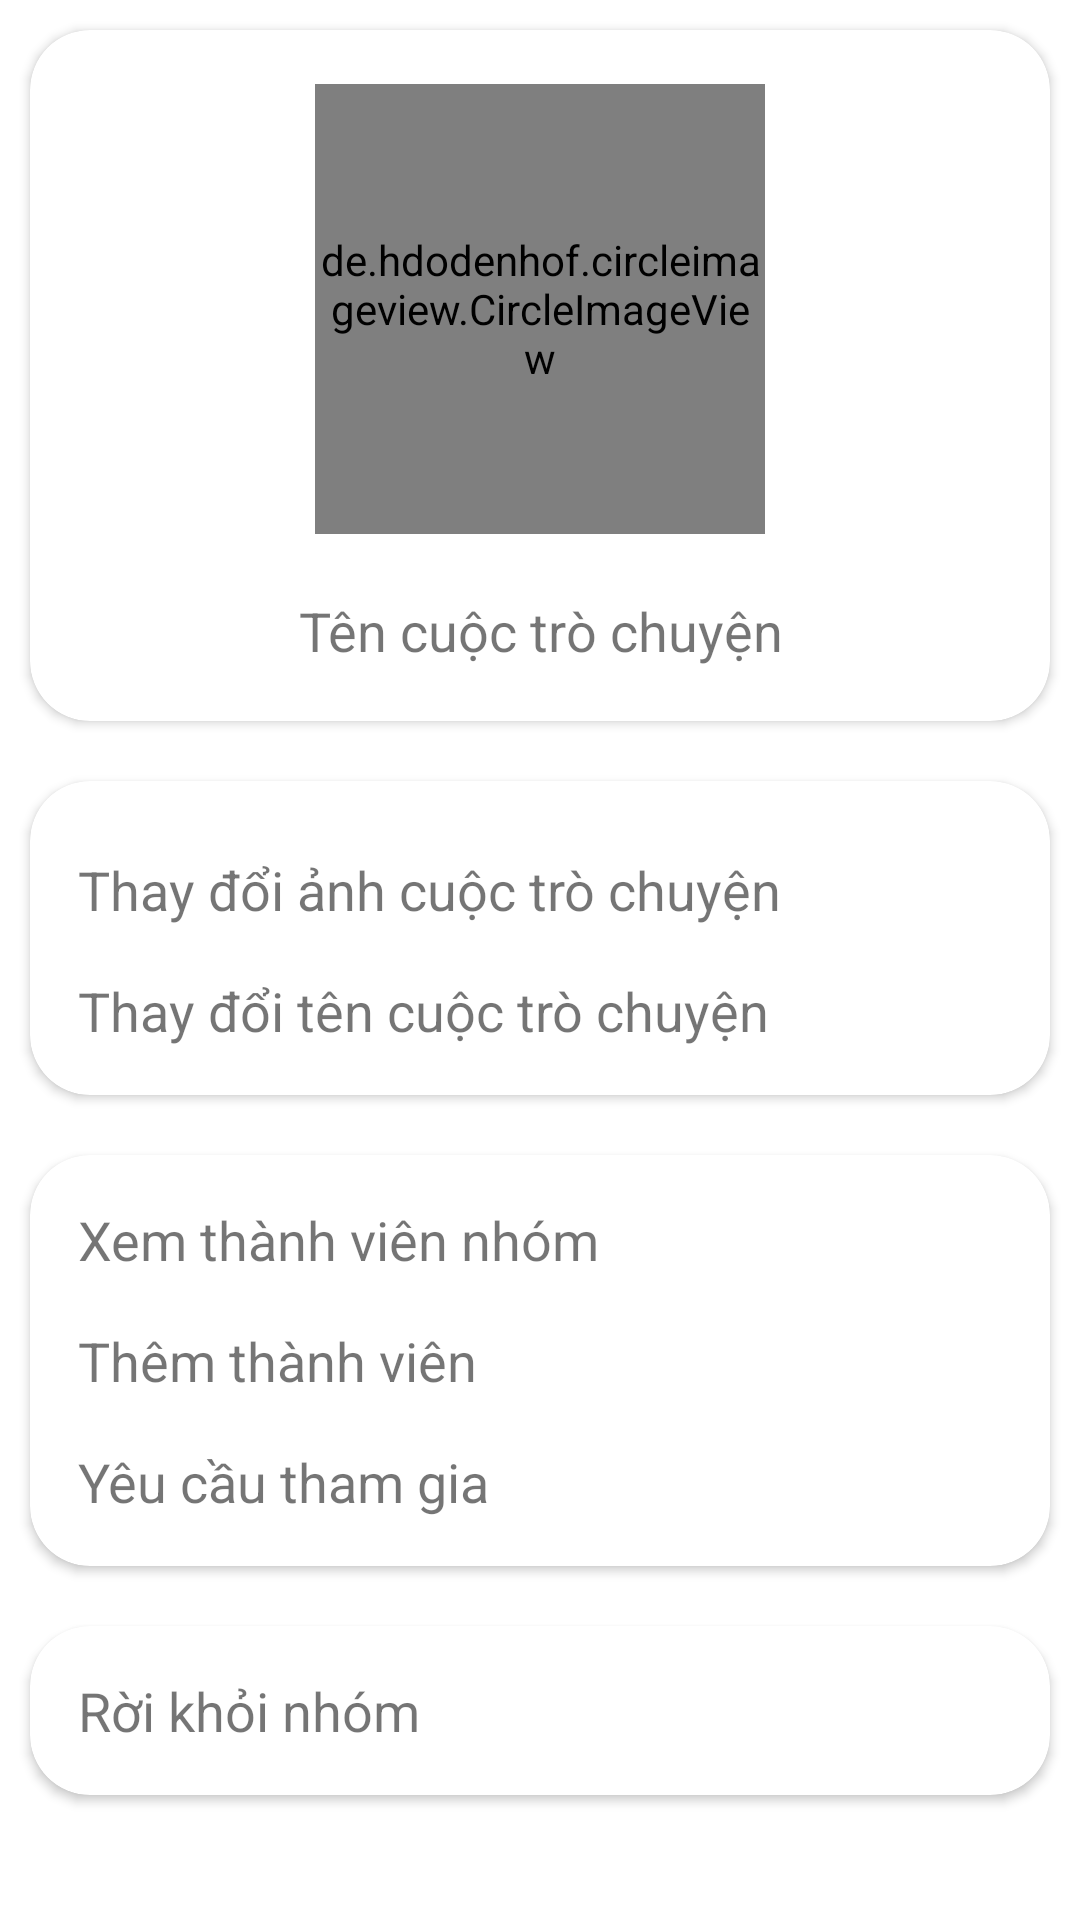

Layout XML and referenced resources for this Android screen:
<!-- AndroidManifest.xml: application theme Theme.SupportTouristTeam -->
<!-- res/layout/activity_chat_info.xml -->
<?xml version="1.0" encoding="utf-8"?>
<ScrollView xmlns:android="http://schemas.android.com/apk/res/android"
    xmlns:app="http://schemas.android.com/apk/res-auto"
    xmlns:tools="http://schemas.android.com/tools"
    android:layout_width="match_parent"
    android:layout_height="wrap_content"
    android:fillViewport="false"
    tools:context=".view.activity.ChatInfoActivity">

    <LinearLayout
        android:layout_width="match_parent"
        android:layout_height="wrap_content"
        android:orientation="vertical">

        <androidx.cardview.widget.CardView
            android:layout_width="match_parent"
            android:layout_height="wrap_content"
            android:layout_margin="10dp"
            android:elevation="5dp"
            app:cardCornerRadius="20dp">

            <LinearLayout
                android:layout_width="match_parent"
                android:layout_height="wrap_content"
                android:gravity="center_horizontal"
                android:orientation="vertical"
                android:padding="8dp">

                <de.hdodenhof.circleimageview.CircleImageView
                    android:id="@+id/image_chat"
                    android:layout_width="150dp"
                    android:layout_height="150dp"
                    android:layout_marginTop="10dp"
                    android:layout_marginBottom="10dp"
                    android:src="@mipmap/ic_launcher" />

                <TextView
                    android:id="@+id/text_chat_name"
                    android:layout_width="wrap_content"
                    android:layout_height="wrap_content"
                    android:gravity="center"
                    android:padding="10dp"
                    android:text="Tên cuộc trò chuyện"
                    android:textSize="18sp" />
            </LinearLayout>
        </androidx.cardview.widget.CardView>

        <androidx.cardview.widget.CardView
            android:id="@+id/cardview_1"
            android:layout_width="match_parent"
            android:layout_height="wrap_content"
            android:layout_margin="10dp"
            android:elevation="5dp"
            app:cardCornerRadius="20dp">

            <LinearLayout
                android:layout_width="match_parent"
                android:layout_height="wrap_content"
                android:gravity="center_horizontal"
                android:orientation="vertical"
                android:padding="8dp">

                <TextView
                    android:id="@+id/text_edit_image"
                    android:layout_width="match_parent"
                    android:layout_height="wrap_content"
                    android:layout_marginTop="8dp"
                    android:drawableRight="@drawable/ic_edit"
                    android:padding="8dp"
                    android:text="Thay đổi ảnh cuộc trò chuyện"
                    android:textSize="18sp" />

                <TextView
                    android:id="@+id/text_edit_name"
                    android:layout_width="match_parent"
                    android:layout_height="wrap_content"
                    android:drawableRight="@drawable/ic_edit"
                    android:padding="8dp"
                    android:text="Thay đổi tên cuộc trò chuyện"
                    android:textSize="18sp" />
            </LinearLayout>
        </androidx.cardview.widget.CardView>

        <androidx.cardview.widget.CardView
            android:id="@+id/cardview_2"
            android:layout_width="match_parent"
            android:layout_height="wrap_content"
            android:layout_margin="10dp"
            android:elevation="5dp"
            app:cardCornerRadius="20dp">

            <LinearLayout
                android:layout_width="match_parent"
                android:layout_height="wrap_content"
                android:gravity="center_horizontal"
                android:orientation="vertical"
                android:padding="8dp">

                <TextView
                    android:id="@+id/text_show_member"
                    android:layout_width="match_parent"
                    android:layout_height="wrap_content"
                    android:padding="8dp"
                    android:text="Xem thành viên nhóm"
                    android:textSize="18sp" />

                <TextView
                    android:id="@+id/text_add_member"
                    android:layout_width="match_parent"
                    android:layout_height="wrap_content"
                    android:padding="8dp"
                    android:text="Thêm thành viên"
                    android:textSize="18sp" />

                <TextView
                    android:id="@+id/text_request"
                    android:layout_width="match_parent"
                    android:layout_height="wrap_content"
                    android:padding="8dp"
                    android:text="Yêu cầu tham gia"
                    android:textSize="18sp" />
            </LinearLayout>
        </androidx.cardview.widget.CardView>

        <androidx.cardview.widget.CardView
            android:layout_width="match_parent"
            android:layout_height="wrap_content"
            android:layout_margin="10dp"
            android:elevation="5dp"
            app:cardCornerRadius="20dp">

            <LinearLayout
                android:layout_width="match_parent"
                android:layout_height="wrap_content"
                android:gravity="center_horizontal"
                android:orientation="vertical"
                android:padding="8dp">

                <TextView
                    android:id="@+id/text_exit_chat"
                    android:layout_width="match_parent"
                    android:layout_height="wrap_content"
                    android:drawableRight="@drawable/ic_exit_to_app"
                    android:gravity="center_vertical"
                    android:padding="8dp"
                    android:text="Rời khỏi nhóm"
                    android:textSize="18sp" />

            </LinearLayout>
        </androidx.cardview.widget.CardView>

    </LinearLayout>
</ScrollView>
<!-- resources referenced by this layout -->
<resources>
  <style name="Theme.SupportTouristTeam" parent="Theme.MaterialComponents.DayNight.DarkActionBar">
          
          <item name="colorPrimary">@color/purple_700</item>
          <item name="colorPrimaryVariant">@color/purple_700</item>
          <item name="colorOnPrimary">@color/white</item>
          
          <item name="colorSecondary">@color/teal_200</item>
          <item name="colorSecondaryVariant">@color/teal_700</item>
          <item name="colorOnSecondary">@color/black</item>
          
          <item name="android:statusBarColor" tools:targetApi="l">?attr/colorPrimaryVariant</item>
          
      </style>
  <!-- not gathered from this repository: default colours our renderer supplied (Android Studio template values) -->
  <color name="purple_700">#FF3700B3</color>
  <color name="teal_200">#FF03DAC5</color>
  <color name="teal_700">#FF018786</color>
  <color name="black">#FF000000</color>
  <color name="white">#FFFFFFFF</color>
</resources>
